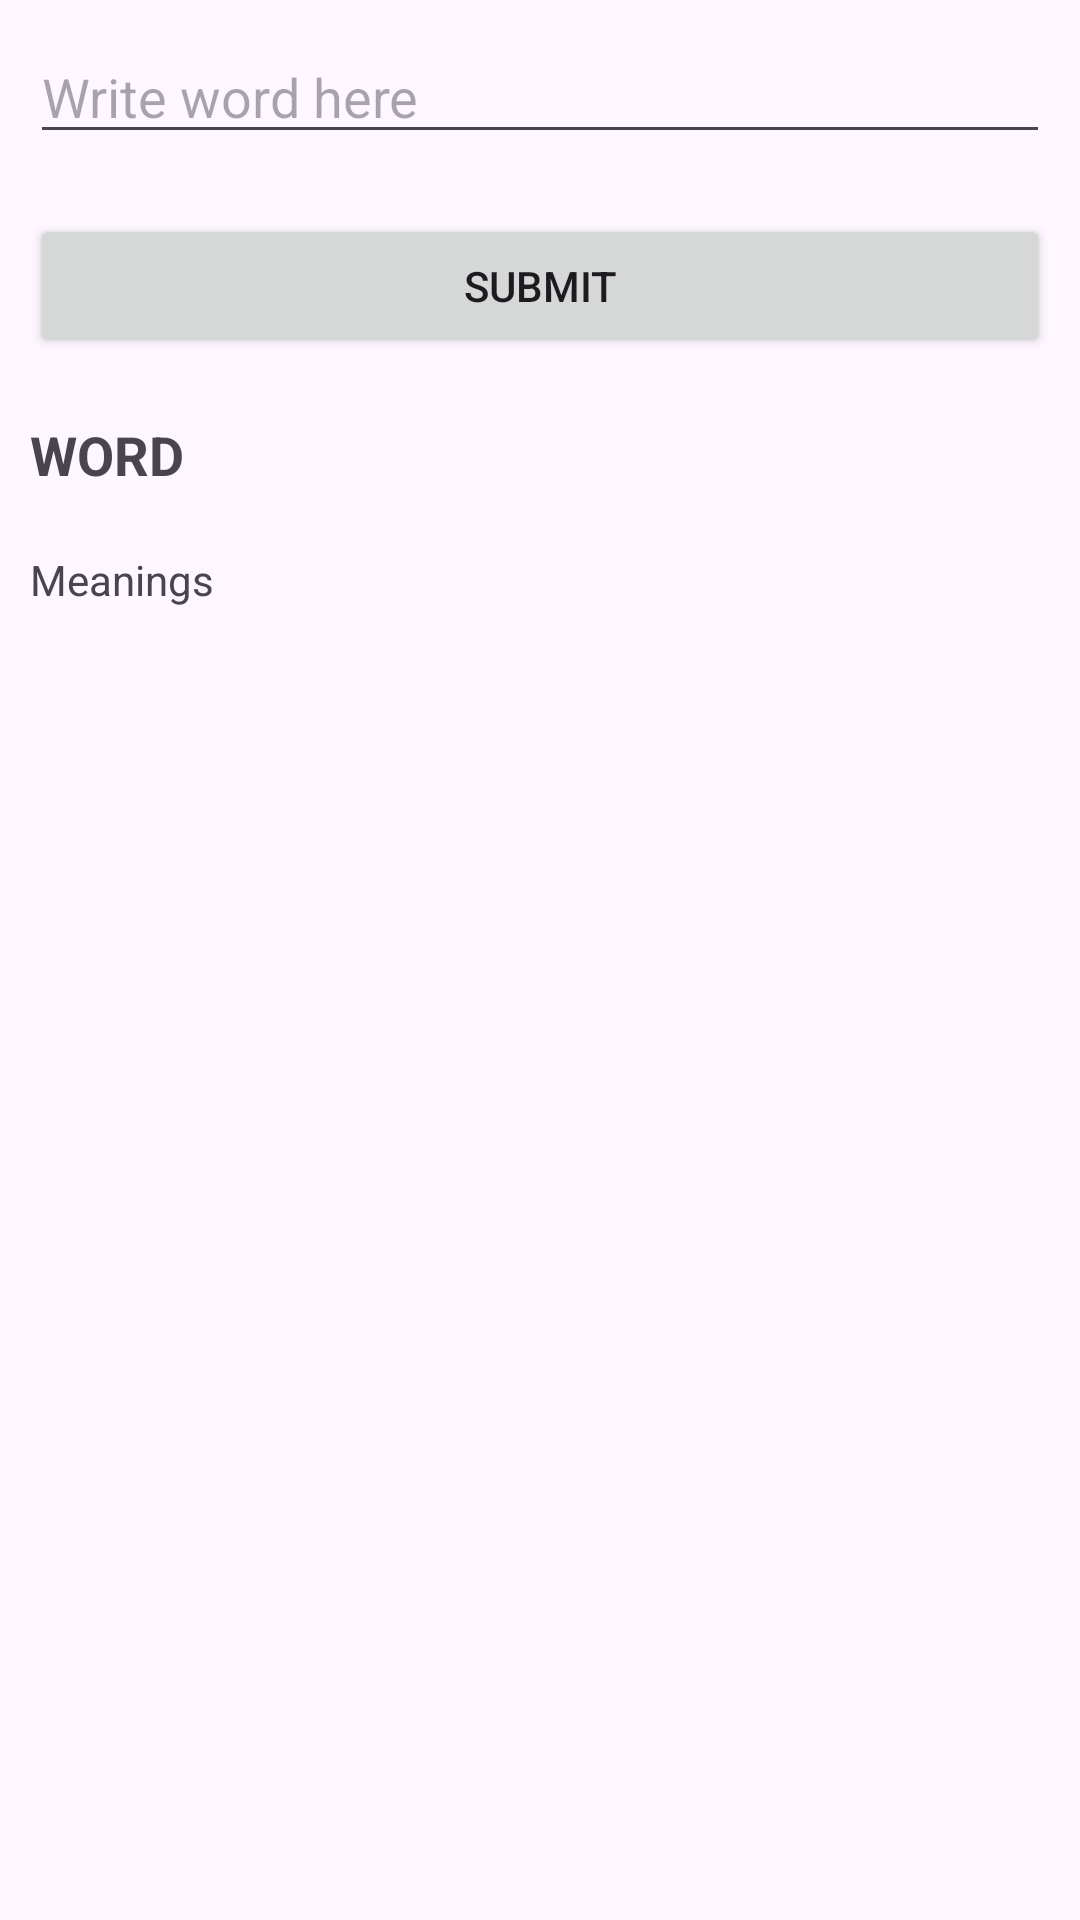

Layout XML and referenced resources for this Android screen:
<!-- AndroidManifest.xml: application theme Theme.MyDictionaryApp -->
<!-- res/layout/activity_second.xml -->
<?xml version="1.0" encoding="utf-8"?>
<LinearLayout
    xmlns:android="http://schemas.android.com/apk/res/android"
    xmlns:app="http://schemas.android.com/apk/res-auto"
    xmlns:tools="http://schemas.android.com/tools"
    android:layout_width="match_parent"
    android:layout_height="match_parent"
    android:orientation="vertical"
    tools:context=".SecondAcitivity">


    <EditText
        android:id="@+id/etWord"
        android:layout_width="match_parent"
        android:layout_height="wrap_content"
        android:ems="10"
        android:inputType="text"
        android:layout_margin="10dp"
        android:hint="Write word here" />

    <Button
        android:id="@+id/btnSubmit"
        android:layout_width="match_parent"
        android:layout_height="wrap_content"
        android:layout_margin="10dp"
        android:text="Submit" />

    <TextView
        android:id="@+id/tvWord"
        android:layout_width="match_parent"
        android:layout_height="wrap_content"
        android:textSize="18dp"
        android:layout_margin="10dp"
        android:textStyle="bold"
        android:text="WORD" />

    <TextView
        android:id="@+id/tVMeaning"
        android:layout_width="match_parent"
        android:layout_height="wrap_content"
        android:layout_margin="10dp"
        android:text="Meanings " />
</LinearLayout>
<!-- resources referenced by this layout -->
<resources>
  <style name="Theme.MyDictionaryApp" parent="Base.Theme.MyDictionaryApp" />
  <style name="Base.Theme.MyDictionaryApp" parent="Theme.Material3.DayNight.NoActionBar">
          
          
      </style>
</resources>
